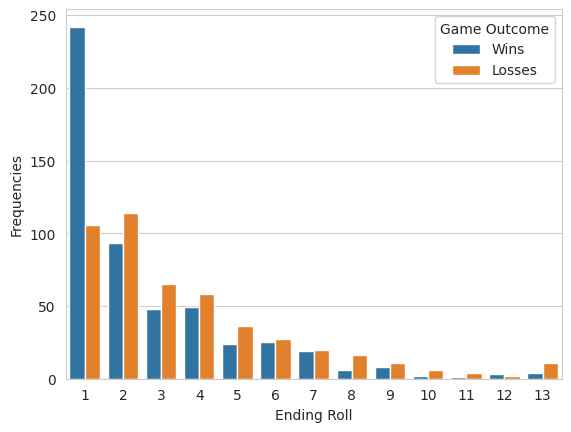

Recreate this plot in Python.
"""
In this exercise, you’ll modify Chapter 4’s script that simulates the dice game craps.
The script should receive a command-line argument indicating the number of games of craps to execute.
Use two lists to track the total numbers of games won and lost on the first roll, second roll, third roll, etc.
Summarize the results as follows:
a) Display a horizontal bar plot indicating how many games are won and how many are lost
on the first roll, second roll, third roll, etc.
Since the game could continue indefinitely, you might track wins and losses through
the first dozen rolls (of a pair of dice),
then maintain two counters that keep track of wins and losses after 12 rolls—no matter how long the game gets.
Create separate bars for wins and losses.
"""

import random
import matplotlib.pyplot as plt
import seaborn as sns
import sys
import statistics as stats
import pandas as pd


# Define helper functions for the game of Craps
def roll_dice():
    """Roll two dice and return their face values as a tuple."""
    die1 = random.randrange(1, 7)
    die2 = random.randrange(1, 7)
    return die1, die2  # pack die face values into a tuple


def play_craps():
    """
    Plays one party of Craps
    :return: Tuple: (True, number of winning rolls) or (False, number of losing roll)
    """
    my_point = 0
    counter_rolls = 1
    die_values = roll_dice()  # first roll

    # determine game status and point, based on first roll
    sum_of_dice = sum(die_values)

    if sum_of_dice in (7, 11):  # win
        game_status = 'WON'
    elif sum_of_dice in (2, 3, 12):  # lose
        game_status = 'LOST'
    else:  # remember point
        game_status = 'CONTINUE'
        my_point = sum_of_dice
        # print('Point is', my_point)

    # continue rolling until player wins or loses
    while game_status == 'CONTINUE':
        die_values = roll_dice()
        sum_of_dice = sum(die_values)
        counter_rolls += 1

        if sum_of_dice == my_point:  # win by making point
            game_status = 'WON'
        elif sum_of_dice == 7:  # lose by rolling 7
            game_status = 'LOST'

    # display "wins" or "loses" message
    if game_status == 'WON':
        return True, counter_rolls
    else:
        return False, counter_rolls


# If command line argument for number of games is not given, use default value = 1_000 games
if len(sys.argv) == 1:
    sys.argv.append("1000")

number_of_games = int(sys.argv[1])

# List to store winning and losing games, where [index] + 1 is the number of corresponding roll
winning_rolls_frequencies = [0] * 13
losing_rolls_frequencies = [0] * 13
number_of_rolls = list(range(1, 14))

# Run play(craps) required amount of time and update track of winning and losing rolls
for i in range(number_of_games):
    # Unpack play_craps() return value into game_outcome (True or False) and num_of_last_roll (int)
    game_outcome, num_of_last_roll = play_craps()

    # If game outcome is True == winning Craps
    if game_outcome:
        # Store winning roll number at indices 0 to 11 for rolls 1 to 12
        if num_of_last_roll - 1 <= 11:
            winning_rolls_frequencies[num_of_last_roll - 1] += 1
        # Store winning rolls number over 12 under index [12]
        else:
            winning_rolls_frequencies[12] += 1

    # If game_outcome is False, update track of losing rolls
    else:
        # Store losing rolls numbers at indices 0 to 11 for rolls 1 to 12
        if num_of_last_roll - 1 <= 11:
            losing_rolls_frequencies[num_of_last_roll - 1] += 1
        # Store losing rolls numbers over 12 under index [12]
        else:
            losing_rolls_frequencies[12] += 1

# Calculate and display the chances of winning:
total_games_won = sum(winning_rolls_frequencies)
winning_chance = total_games_won / number_of_games
print(f"The chance of winning at Craps is approx.: {winning_chance:.2%}")
print()

sns.set_style("whitegrid")

# Draw chart for wins
# wins_chart = sns.barplot(x=number_of_rolls, y=winning_rolls_frequencies, palette='bright')
# wins_chart_title = f"Winning at Craps Sorted by Roll after {number_of_games:,} Games"
# wins_chart.set_title(wins_chart_title)
# wins_chart.set(xlabel="Number of Winning Roll", ylabel="Games Won")

# Draw chart for losses
# loss_chart = sns.barplot(x=number_of_rolls, y=losing_rolls_frequencies, palette='bright')
# loss_chart_title = f"Losing at Craps Sorted by Roll after {number_of_games:,} Games"
# loss_chart.set_title(loss_chart_title)
# loss_chart.set(xlabel="Number of Losing Roll", ylabel="Games Lost")

# Draw combined chart for wins and losses
# Create pandas DataFrame based on game results
data_tuple = list(zip(number_of_rolls, winning_rolls_frequencies, losing_rolls_frequencies))
data_pd = pd.DataFrame(data_tuple, columns=["Ending Roll", "Wins", "Losses"])
data_pd = pd.melt(data_pd, id_vars="Ending Roll", var_name="Game Outcome", value_name="Frequencies")

# Draw Grouped Barchart
groped_chart = sns.barplot(x="Ending Roll", y="Frequencies", hue="Game Outcome", data=data_pd)

# Calculate total frequencies for ending game at rolls 1 through 12+
game_length_freqs_summarized = [sum(x) for x in zip(winning_rolls_frequencies, losing_rolls_frequencies)]

# Unpack aggregated frequencies into two lists of individual ending rolls
game_length_freqs_unpacked = []
for roll_num, freq in enumerate(game_length_freqs_summarized):
    game_length_freqs_unpacked.extend([roll_num + 1] * freq)

# Determine mean, mode and median
game_length_mean = stats.mean(game_length_freqs_unpacked)
game_length_mode = stats.mode(game_length_freqs_unpacked)
game_length_median = stats.median(game_length_freqs_unpacked)

# Display mean, mode and median
print(f"Mean of game length is: {game_length_mean:.2f}")
print(f"Median of game length is: {game_length_median:.2f}")
print(f"Mode of game length is: {game_length_mode}")

plt.show()
